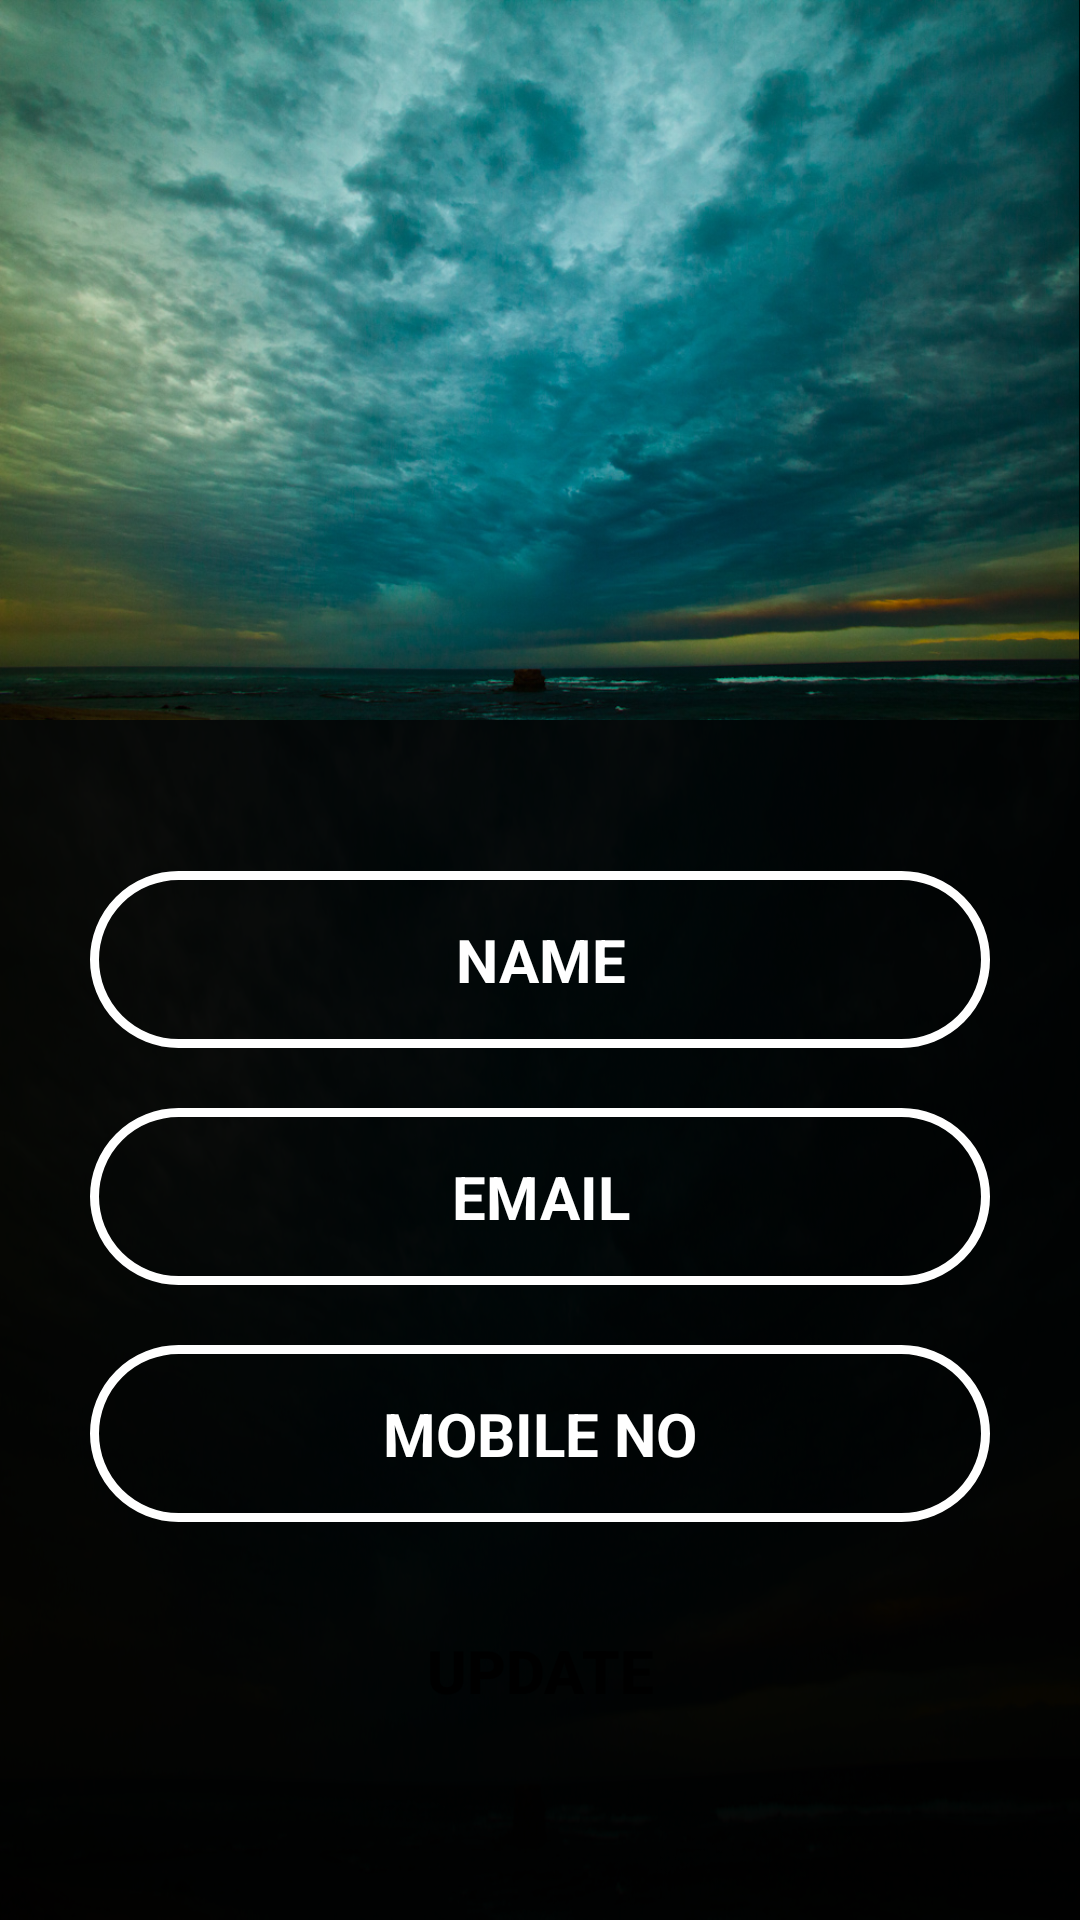

Write the Android layout XML for this screen, with the resource values it uses.
<!-- AndroidManifest.xml: application theme AppTheme -->
<!-- res/layout/activity_profile.xml -->
<?xml version="1.0" encoding="utf-8"?>
<FrameLayout xmlns:android="http://schemas.android.com/apk/res/android"
    xmlns:tools="http://schemas.android.com/tools"
    android:id="@+id/activity_profile"
    android:layout_width="match_parent"
    android:layout_height="match_parent"
    android:background="@drawable/img"
    tools:context="com.theneutrinos.struo.ProfileActivity">

    <View
        android:layout_width="match_parent"
        android:layout_height="match_parent"
        android:background="@drawable/transparent_background"/>

    <ImageView
        android:layout_width="match_parent"
        android:layout_height="wrap_content"
        android:scaleType="centerInside"
        android:adjustViewBounds="true"
        android:src="@drawable/img"/>

    <ImageButton
        android:layout_width="wrap_content"
        android:layout_height="wrap_content"
        android:src="@drawable/ic_action_name"
        android:layout_marginTop="100dp"
        android:layout_gravity="center_horizontal"
        android:id="@+id/profile_image_button"
        android:background="@android:color/transparent"
        android:elevation="0dp" />

    <RelativeLayout
        android:layout_width="match_parent"
        android:layout_height="match_parent">

        <EditText
            android:layout_width="match_parent"
            android:layout_height="wrap_content"
            android:text="NAME"
            android:layout_centerVertical="true"
            android:id="@+id/profile_name_view"
            android:layout_marginTop="10dp"
            android:layout_marginBottom="10dp"
            android:layout_marginRight="30dp"
            android:layout_marginLeft="30dp"
            android:padding="16dp"
            android:gravity="center"
            android:textSize="20sp"
            android:textStyle="bold"
            android:textColor="#ffffff"
            android:background="@drawable/input_background_2"
            android:inputType="textPersonName" />

        <EditText
            android:layout_width="match_parent"
            android:layout_height="wrap_content"
            android:text="EMAIL"
            android:layout_below="@+id/profile_name_view"
            android:id="@+id/profile_email_view"
            android:layout_marginTop="10dp"
            android:layout_marginBottom="10dp"
            android:layout_marginRight="30dp"
            android:layout_marginLeft="30dp"
            android:padding="16dp"
            android:gravity="center"
            android:textSize="20sp"
            android:textStyle="bold"
            android:textColor="#ffffff"
            android:background="@drawable/input_background_2"/>

        <EditText
            android:layout_width="match_parent"
            android:layout_height="wrap_content"
            android:text="MOBILE NO"
            android:layout_below="@+id/profile_email_view"
            android:id="@+id/profile_mobileno_view"
            android:layout_marginTop="10dp"
            android:layout_marginBottom="10dp"
            android:layout_marginLeft="30dp"
            android:layout_marginRight="30dp"
            android:padding="16dp"
            android:inputType="phone"
            android:gravity="center"
            android:textSize="20sp"
            android:textStyle="bold"
            android:textColor="#ffffff"
            android:background="@drawable/input_background_2"/>

        <Button
            android:layout_width="match_parent"
            android:layout_height="wrap_content"
            android:text="UPDATE"
            android:layout_below="@+id/profile_mobileno_view"
            android:layout_marginTop="10dp"
            android:layout_marginBottom="10dp"
            android:layout_marginLeft="30dp"
            android:layout_marginRight="30dp"
            android:padding="16dp"
            android:gravity="center"
            android:id="@+id/update_button"
            android:textStyle="bold"
            android:textSize="20sp"
            android:textColor="#000000"
            android:background="@drawable/button_background_2"/>

    </RelativeLayout>

</FrameLayout>
<!-- resources referenced by this layout -->
<resources>
  <!-- drawable ic_action_name: png bitmap (mipmap-hdpi, 313 bytes) -->
  <!-- drawable img: jpg bitmap (drawable, 318650 bytes) -->
  <!-- drawable input_background_2 (drawable) -->
  <?xml version="1.0" encoding="utf-8"?>
  <shape xmlns:android="http://schemas.android.com/apk/res/android">
      <corners android:radius="30dp"/>
      <stroke android:color="#ffffff" android:width="3dp"/>
      <solid android:color="#00000000" />
  </shape>
  <!-- drawable transparent_background (drawable) -->
  <?xml version="1.0" encoding="utf-8"?>
  <shape xmlns:android="http://schemas.android.com/apk/res/android">
  
      <gradient
          android:angle="45"
          android:centerColor="#f1000000"
          android:endColor="#f1000000"
          android:startColor="#f1000000"
          android:type="linear" />
  
  </shape>
  <style name="AppTheme" parent="Theme.AppCompat.Light.NoActionBar">
          
          <item name="colorPrimary">@color/colorPrimary</item>
          <item name="colorPrimaryDark">@color/colorPrimaryDark</item>
          <item name="colorAccent">@color/colorAccent</item>
      </style>
  <color name="colorPrimary">#ffffff</color>
  <color name="colorPrimaryDark">#c2c2c2</color>
  <color name="colorAccent">#ed1651</color>
</resources>
